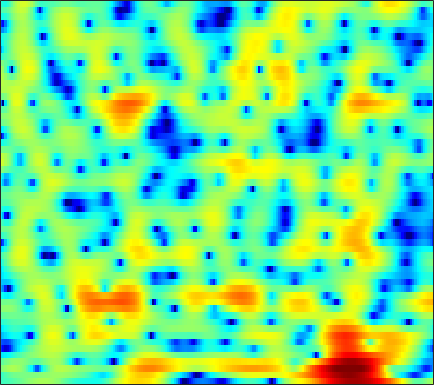

Data behind this chart, as committed beside it:
-2.9165, -2.7655, -2.5883, -2.4435, -2.3036, -2.0718, -1.8178, -1.6049, -1.2825, -0.92359, -0.54023, -0.25276, 0.11608, 0.49394, 0.7499, 1.0492, 1.3039, 1.4531, 1.5929, 1.6724, 1.6904, 1.6476, 1.5132, 1.3059
-3.293, -2.726, -2.096, -1.587, -1.27, -0.9279, -0.6722, -0.5245, -0.3787, -0.2814, -0.2248, -0.2012, -0.1826, -0.172, -0.1568, -0.1168, -0.04299, 0.03803, 0.1767, 0.3428, 0.5259, 0.6625, 0.8374, 0.9861
0.06202, 0.5087, 0.9975, 1.371, 1.565, 1.709, 1.707, 1.597, 1.298, 0.8051, 0.07267, -0.67, -1.977, -3.776, -5.571, -8.783, -12.62, -13.23, -9.618, -6.078, -3.498, -2.032, -0.5449, 0.5357
-1.652, -1.197, -0.6657, -0.2296, 0.05138, 0.3404, 0.5363, 0.6243, 0.65, 0.5684, 0.3732, 0.1452, -0.2438, -0.7033, -1.062, -1.452, -1.638, -1.594, -1.272, -0.7287, -0.08907, 0.3732, 0.9049, 1.283
-6.359, -6.158, -5.81, -5.355, -4.944, -4.321, -3.659, -3.15, -2.492, -1.886, -1.331, -0.957, -0.503, -0.1007, 0.173, 0.5092, 0.8329, 1.069, 1.372, 1.662, 1.923, 2.086, 2.243, 2.315
-14.47, -16.29, -18.37, -17.63, -15.43, -12.34, -9.788, -8.236, -6.502, -5.09, -3.903, -3.135, -2.22, -1.403, -0.8384, -0.1364, 0.5151, 0.9633, 1.5, 1.974, 2.372, 2.618, 2.869, 3.027
-12.51, -13.12, -13.55, -13.17, -12.28, -10.75, -9.192, -8.164, -7.024, -6.154, -5.466, -5.024, -4.428, -3.723, -3.093, -2.1, -1.008, -0.189, 0.8522, 1.782, 2.554, 3.017, 3.477, 3.76
-8.745, -7.901, -6.981, -6.2, -5.703, -5.182, -4.856, -4.793, -4.989, -5.631, -6.899, -8.493, -12.09, -18.09, -16.23, -9.283, -4.846, -2.493, -0.1306, 1.634, 2.936, 3.666, 4.344, 4.714
-6.762, -5.876, -4.89, -4.133, -3.697, -3.274, -3.038, -2.989, -3.096, -3.408, -3.859, -4.252, -4.681, -4.769, -4.446, -3.494, -2.164, -1.112, 0.2033, 1.34, 2.246, 2.78, 3.296, 3.59
-4.017, -3.605, -3.094, -2.666, -2.412, -2.157, -1.979, -1.889, -1.81, -1.774, -1.752, -1.709, -1.589, -1.366, -1.124, -0.7157, -0.2187, 0.1807, 0.7231, 1.229, 1.645, 1.889, 2.103, 2.189
-1.535, -1.286, -1.032, -0.8538, -0.7664, -0.7232, -0.7662, -0.8335, -0.9665, -1.113, -1.222, -1.254, -1.191, -0.9692, -0.7047, -0.2502, 0.2727, 0.6675, 1.169, 1.584, 1.877, 2.002, 2.015, 1.843
0.243, 0.4264, 0.5715, 0.6112, 0.5702, 0.398, 0.05588, -0.3354, -1.054, -1.992, -3.135, -3.986, -4.774, -4.573, -3.73, -2.147, -0.5532, 0.4888, 1.602, 2.378, 2.859, 3.024, 2.987, 2.662
-0.7794, -0.6457, -0.5304, -0.469, -0.4635, -0.5309, -0.7315, -1.03, -1.748, -2.975, -4.951, -7.176, -11.2, -11.43, -7.79, -3.691, -0.8685, 0.6442, 2.09, 3.001, 3.476, 3.561, 3.386, 2.904
-4.741, -5.225, -5.834, -6.046, -5.745, -4.786, -3.587, -2.764, -1.887, -1.311, -0.9504, -0.7252, -0.3575, 0.1925, 0.7547, 1.642, 2.521, 3.09, 3.652, 3.943, 3.916, 3.662, 2.986, 1.877
-8.898, -10.67, -14.82, -22.4, -18.99, -11.63, -7.397, -5.22, -3.057, -1.455, -0.2318, 0.4953, 1.314, 2.002, 2.439, 2.933, 3.318, 3.523, 3.652, 3.606, 3.337, 2.988, 2.271, 1.247
-7.847, -7.996, -8.064, -7.761, -7.24, -6.175, -4.839, -3.799, -2.506, -1.364, -0.3925, 0.2234, 0.8882, 1.409, 1.713, 2.007, 2.18, 2.241, 2.232, 2.117, 1.911, 1.705, 1.372, 0.9944
-6.796, -6.214, -5.388, -4.562, -3.92, -3.034, -2.17, -1.541, -0.7543, -0.07032, 0.4884, 0.8326, 1.174, 1.379, 1.454, 1.455, 1.363, 1.238, 1.026, 0.783, 0.5444, 0.3747, 0.2081, 0.1128
-6.577, -5.24, -3.688, -2.397, -1.544, -0.5312, 0.323, 0.8616, 1.449, 1.888, 2.153, 2.244, 2.223, 2.031, 1.78, 1.32, 0.7491, 0.2558, -0.438, -1.109, -1.696, -2.061, -2.354, -2.4
-4.844, -3.374, -1.737, -0.3382, 0.5738, 1.596, 2.431, 2.929, 3.405, 3.67, 3.715, 3.584, 3.185, 2.524, 1.847, 0.6969, -0.7346, -1.957, -3.73, -5.514, -7.119, -8.081, -9.093, -9.537
-2.759, -1.991, -0.8693, 0.3306, 1.219, 2.278, 3.161, 3.69, 4.187, 4.402, 4.342, 4.091, 3.463, 2.468, 1.445, -0.3654, -2.803, -5.169, -9.387, -15.53, -21.49, -19.87, -18.35, -20.7
-6.472, -5.881, -4.034, -1.87, -0.4101, 1.256, 2.56, 3.293, 3.968, 4.315, 4.32, 4.12, 3.564, 2.664, 1.76, 0.2267, -1.707, -3.41, -5.942, -8.418, -9.917, -10.11, -9.572, -8.66
-15.44, -13.32, -7.903, -4.12, -2.111, -0.1003, 1.363, 2.161, 2.888, 3.282, 3.356, 3.22, 2.805, 2.133, 1.497, 0.5199, -0.5494, -1.347, -2.301, -3.028, -3.424, -3.512, -3.338, -2.889
-3.214, -3.089, -2.445, -1.512, -0.742, 0.2714, 1.126, 1.652, 2.154, 2.393, 2.387, 2.195, 1.705, 0.9674, 0.2582, -0.8129, -1.922, -2.677, -3.377, -3.599, -3.361, -2.954, -2.232, -1.45
-0.6247, -0.7564, -0.7139, -0.4277, -0.05574, 0.5627, 1.218, 1.666, 2.137, 2.393, 2.37, 2.148, 1.527, 0.4928, -0.6083, -2.644, -5.511, -8.375, -12.26, -10.93, -7.137, -4.885, -2.68, -1.106
-2.189, -3.098, -3.984, -3.926, -3.187, -1.764, -0.2569, 0.7238, 1.754, 2.445, 2.759, 2.759, 2.425, 1.681, 0.8448, -0.6886, -2.662, -4.282, -5.867, -5.546, -3.828, -2.419, -0.9008, 0.1994
-5.767, -8.699, -16.17, -19.64, -11.21, -5.832, -2.64, -0.9644, 0.6439, 1.724, 2.407, 2.691, 2.817, 2.683, 2.442, 2, 1.485, 1.13, 0.7778, 0.6384, 0.6717, 0.7576, 0.8367, 0.8101
-3.687, -4.276, -4.801, -4.653, -4.053, -2.875, -1.551, -0.6443, 0.4013, 1.216, 1.818, 2.138, 2.405, 2.531, 2.542, 2.482, 2.353, 2.229, 2.043, 1.824, 1.554, 1.276, 0.8119, 0.1621
-2.047, -1.974, -1.811, -1.532, -1.256, -0.783, -0.2602, 0.1363, 0.6208, 1.042, 1.356, 1.536, 1.705, 1.816, 1.88, 1.936, 1.98, 1.99, 1.962, 1.845, 1.614, 1.343, 0.8018, 0.003443
-1.473, -1.302, -1.064, -0.8048, -0.5883, -0.2387, 0.06956, 0.2867, 0.4834, 0.5842, 0.5665, 0.4875, 0.3537, 0.2447, 0.2426, 0.3802, 0.6866, 0.9817, 1.38, 1.704, 1.877, 1.886, 1.668, 1.193
-2.092, -2.307, -2.435, -2.24, -1.88, -1.296, -0.7354, -0.4325, -0.2438, -0.391, -0.8891, -1.524, -2.696, -4.049, -4.773, -4.579, -3.103, -1.714, -0.02312, 1.305, 2.231, 2.681, 2.991, 3.016
-5.517, -8.016, -11.05, -9.711, -7.204, -4.582, -2.792, -1.963, -1.38, -1.382, -1.985, -2.915, -5.029, -8.781, -13.34, -13.62, -6.991, -3.764, -0.8235, 1.124, 2.426, 3.073, 3.636, 3.888
-4.183, -6.283, -8.473, -8.026, -6.561, -4.67, -3.311, -2.607, -2.047, -1.775, -1.783, -1.92, -2.223, -2.471, -2.476, -2.043, -1.123, -0.2549, 0.8678, 1.802, 2.456, 2.779, 2.99, 2.989
0.8092, 0.0244, -0.8725, -1.509, -1.867, -2.215, -2.53, -2.718, -2.849, -2.711, -2.282, -1.796, -1.064, -0.3052, 0.2269, 0.9166, 1.535, 1.937, 2.322, 2.496, 2.414, 2.182, 1.607, 0.8363
3.574, 2.937, 2.019, 0.9405, -0.008907, -1.551, -3.564, -5.489, -8.269, -9.096, -6.501, -4.2, -1.672, 0.1889, 1.262, 2.322, 3.035, 3.342, 3.468, 3.244, 2.63, 1.847, 0.2825, -2.073
3.003, 2.534, 1.788, 0.8427, -0.008932, -1.501, -3.464, -5.367, -8.111, -8.928, -6.366, -4.064, -1.58, 0.258, 1.289, 2.287, 2.9, 3.136, 3.174, 2.89, 2.265, 1.549, 0.251, -1.53
-0.1966, -0.3596, -0.5778, -0.7819, -0.9911, -1.297, -1.669, -1.905, -2.064, -1.924, -1.428, -0.9087, -0.1243, 0.6093, 1.067, 1.516, 1.772, 1.849, 1.793, 1.577, 1.221, 0.8903, 0.3606, -0.1697
-4.821, -4.577, -3.828, -2.899, -2.243, -1.468, -0.852, -0.4688, -0.04987, 0.3315, 0.6617, 0.8764, 1.111, 1.259, 1.3, 1.242, 1.075, 0.8862, 0.583, 0.2748, 0.01287, -0.1276, -0.2168, -0.1864
-18.95, -13.74, -8.017, -4.602, -2.803, -1.067, 0.1913, 0.883, 1.57, 2.023, 2.279, 2.361, 2.3, 2.056, 1.748, 1.174, 0.4087, -0.2793, -1.261, -2.165, -2.729, -2.804, -2.396, -1.666
-6.385, -5.717, -3.942, -2.05, -0.7819, 0.5924, 1.647, 2.246, 2.819, 3.134, 3.231, 3.155, 2.857, 2.316, 1.728, 0.6683, -0.802, -2.252, -4.866, -8.688, -13.46, -13.3, -8.643, -5.121
-0.7182, -0.5837, -0.1484, 0.4578, 0.9871, 1.648, 2.212, 2.545, 2.826, 2.921, 2.826, 2.612, 2.168, 1.526, 0.9064, -0.125, -1.443, -2.641, -4.597, -6.824, -8.522, -8.524, -6.824, -4.784
0.3507, 0.328, 0.5259, 0.9314, 1.302, 1.801, 2.197, 2.403, 2.5, 2.4, 2.08, 1.716, 1.116, 0.4224, -0.103, -0.7874, -1.41, -1.842, -2.346, -2.71, -2.886, -2.836, -2.579, -2.151
-1.584, -1.828, -1.234, -0.006445, 0.9121, 1.98, 2.706, 2.993, 3.048, 2.697, 1.957, 1.186, -0.1074, -1.454, -2.258, -2.753, -2.53, -2.11, -1.468, -0.9312, -0.5285, -0.3053, -0.1442, -0.07018
-11.41, -25.94, -6.582, -1.366, 0.89, 2.825, 3.938, 4.333, 4.351, 3.776, 2.577, 1.163, -1.69, -6.399, -12.95, -14.9, -6.779, -3.74, -1.352, 0.01117, 0.7834, 1.058, 1.163, 0.9431
-0.3459, -0.5116, 0.09693, 1.243, 2.161, 3.123, 3.755, 3.986, 3.938, 3.492, 2.607, 1.648, 0.03358, -1.799, -2.941, -3.456, -2.854, -2.117, -1.291, -0.7796, -0.6652, -0.8079, -1.238, -1.941
1.882, 1.886, 1.999, 2.218, 2.442, 2.731, 2.954, 3.056, 3.064, 2.905, 2.55, 2.167, 1.55, 0.8791, 0.3942, -0.158, -0.6195, -0.979, -1.511, -2.19, -3.107, -3.935, -5.301, -6.757
2.358, 2.208, 1.993, 1.829, 1.75, 1.819, 2.027, 2.239, 2.539, 2.76, 2.864, 2.836, 2.642, 2.284, 1.906, 1.258, 0.4456, -0.2877, -1.45, -2.896, -4.631, -6.18, -8.615, -11.79
2.462, 1.792, 0.6963, -0.4663, -1.156, -1.391, -0.6421, 0.2881, 1.581, 2.666, 3.432, 3.787, 3.966, 3.82, 3.514, 2.822, 1.817, 0.8857, -0.65, -2.498, -4.659, -6.489, -9.225, -12.2
1.972, 0.7925, -1.506, -5.319, -10.58, -23.14, -7.172, -2.963, 0.4365, 2.581, 3.922, 4.539, 4.94, 4.909, 4.626, 3.916, 2.818, 1.721, -0.1076, -2.401, -5.157, -7.476, -10.5, -12.37
0.2039, -0.3324, -1.197, -2.087, -2.624, -2.563, -1.416, -0.197, 1.452, 2.798, 3.752, 4.2, 4.46, 4.357, 4.037, 3.303, 2.211, 1.128, -0.6968, -3.075, -6.179, -9.358, -15.51, -20.89
-3.704, -3.029, -2.125, -1.311, -0.7363, 0.02521, 0.8374, 1.472, 2.256, 2.901, 3.335, 3.515, 3.513, 3.241, 2.855, 2.131, 1.162, 0.3063, -1.006, -2.426, -3.918, -4.956, -6.046, -6.404
-8.792, -6.123, -3.668, -1.931, -0.8723, 0.2816, 1.212, 1.792, 2.385, 2.787, 2.974, 2.959, 2.728, 2.245, 1.734, 0.8615, -0.1554, -0.9666, -2, -2.837, -3.375, -3.536, -3.441, -3.093
-5.831, -4.692, -3.168, -1.767, -0.7945, 0.3267, 1.256, 1.81, 2.368, 2.682, 2.748, 2.606, 2.168, 1.423, 0.6527, -0.6949, -2.394, -3.864, -5.842, -7.193, -7.012, -6.061, -4.404, -2.813
-4.683, -4.363, -3.534, -2.38, -1.46, -0.2555, 0.7952, 1.437, 2.078, 2.432, 2.484, 2.323, 1.815, 0.9502, 0.03218, -1.6, -3.904, -6.27, -11.08, -20.54, -15.06, -9.754, -5.558, -2.799
-9.888, -10.14, -8.345, -5.694, -3.916, -1.897, -0.3426, 0.5453, 1.375, 1.853, 1.982, 1.876, 1.456, 0.7342, 0.009765, -1.156, -2.48, -3.522, -4.722, -5.336, -4.978, -4.157, -2.708, -1.156
-14.48, -16.02, -11.36, -7.025, -4.679, -2.371, -0.693, 0.2385, 1.099, 1.575, 1.706, 1.576, 1.139, 0.4408, -0.222, -1.222, -2.193, -2.79, -3.269, -3.266, -2.805, -2.216, -1.245, -0.1752
-4.727, -4.672, -4.019, -2.906, -1.929, -0.6658, 0.4276, 1.096, 1.747, 2.076, 2.072, 1.825, 1.165, 0.1058, -0.9595, -2.737, -4.81, -6.234, -7.12, -6.286, -4.606, -3.284, -1.698, -0.3867
-2.201, -2.122, -1.771, -1.157, -0.5309, 0.4058, 1.327, 1.928, 2.546, 2.887, 2.876, 2.625, 1.902, 0.6455, -0.7069, -3.273, -7.237, -12.04, -18.99, -10.99, -6.4, -4.287, -2.347, -1.023
-3.688, -4.15, -4.301, -3.553, -2.507, -0.8619, 0.7112, 1.71, 2.741, 3.411, 3.702, 3.675, 3.303, 2.558, 1.759, 0.4348, -1.051, -2.055, -2.93, -3.097, -2.823, -2.576, -2.318, -2.144
